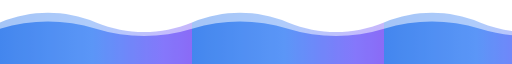
t = 0.00 s
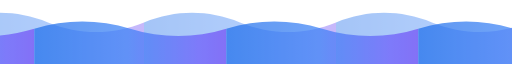
t = 2.50 s
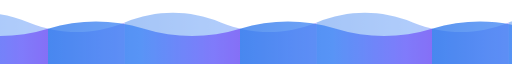
t = 3.50 s
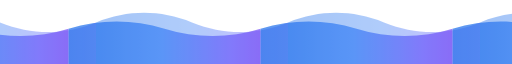
t = 5.00 s
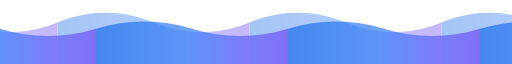
t = 7.00 s
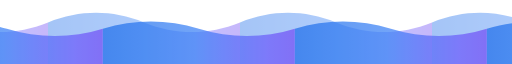
t = 7.50 s

The animated SVG that drew these frames (rendered in a browser with its animation timeline set to each time). Animation: 2 SMIL elements (animateTransform=2); frames cover the first 7.50 s, repeats indefinitely.

<svg width="1200" height="40" viewBox="0 0 1200 40" fill="none" xmlns="http://www.w3.org/2000/svg" preserveAspectRatio="none">
  <defs>
    <linearGradient id="waveGradient" x1="0" y1="0" x2="1200" y2="0" gradientUnits="userSpaceOnUse">
      <stop offset="0%" stop-color="#1F6FEB"/>
      <stop offset="18%" stop-color="#3B82F6"/>
      <stop offset="32%" stop-color="#6D5DFB"/>
      <stop offset="45%" stop-color="#7C3AED"/>
      <stop offset="68%" stop-color="#9333EA"/>
      <stop offset="100%" stop-color="#C026D3"/>
    </linearGradient>
  </defs>

  <rect width="1200" height="40" fill="transparent"/>

  <!-- Back wave -->
  <g opacity="0.40">
    <g>
      <path fill="url(#waveGradient)"
        d="M0 14
           C75 6 150 6 225 14
           S375 22 450 14
           V40 H0 Z" />
      <path fill="url(#waveGradient)"
        d="M0 14
           C75 6 150 6 225 14
           S375 22 450 14
           V40 H0 Z"
        transform="translate(450 0)" />
      <path fill="url(#waveGradient)"
        d="M0 14
           C75 6 150 6 225 14
           S375 22 450 14
           V40 H0 Z"
        transform="translate(900 0)" />
      <path fill="url(#waveGradient)"
        d="M0 14
           C75 6 150 6 225 14
           S375 22 450 14
           V40 H0 Z"
        transform="translate(1350 0)" />

      <animateTransform
        attributeName="transform"
        attributeType="XML"
        type="translate"
        from="0 0"
        to="-450 0"
        dur="10s"
        repeatCount="indefinite" />
    </g>
  </g>

  <!-- Front wave -->
  <g opacity="0.72">
    <g>
      <path fill="url(#waveGradient)"
        d="M0 18
           C75 12 150 12 225 18
           S375 24 450 18
           V40 H0 Z"
        transform="translate(-450 0)" />
      <path fill="url(#waveGradient)"
        d="M0 18
           C75 12 150 12 225 18
           S375 24 450 18
           V40 H0 Z" />
      <path fill="url(#waveGradient)"
        d="M0 18
           C75 12 150 12 225 18
           S375 24 450 18
           V40 H0 Z"
        transform="translate(450 0)" />
      <path fill="url(#waveGradient)"
        d="M0 18
           C75 12 150 12 225 18
           S375 24 450 18
           V40 H0 Z"
        transform="translate(900 0)" />
      <path fill="url(#waveGradient)"
        d="M0 18
           C75 12 150 12 225 18
           S375 24 450 18
           V40 H0 Z"
        transform="translate(1350 0)" />

      <animateTransform
        attributeName="transform"
        attributeType="XML"
        type="translate"
        from="0 0"
        to="450 0"
        dur="14s"
        repeatCount="indefinite" />
    </g>
  </g>
</svg>
